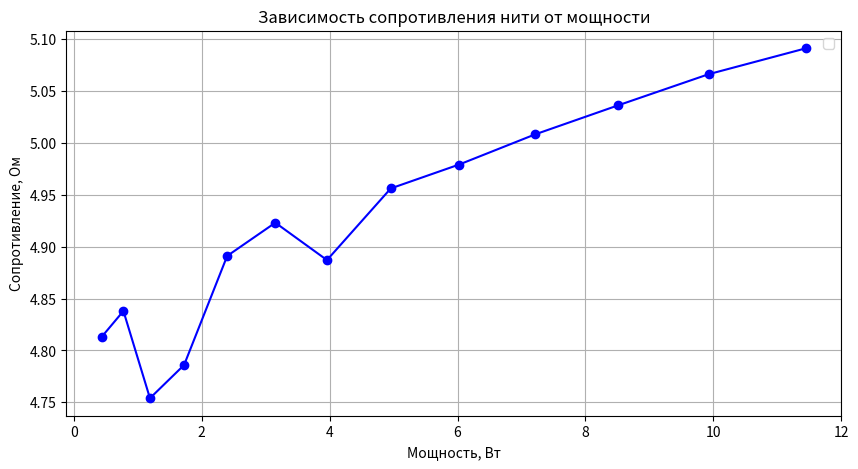

This chart was generated by the following Python code:
import matplotlib.pyplot as plt
import pandas as pd

# Записываем данные сопротивления (R) и мощности (P) из предоставленной таблицы.
# Эти данные были прочитаны и введены вручную из загруженного изображения.
data = {
    'R_ohm': [4.813, 4.838, 4.754, 4.786, 4.891, 4.923, 4.887, 4.956, 4.979, 5.008, 5.036, 5.066, 5.091],
    'P_watt': [0.433, 0.774, 1.189, 1.723, 2.397, 3.150, 3.958, 4.956, 6.025, 7.212, 8.512, 9.929, 11.454]
}

# Создаем DataFrame с помощью pandas
df = pd.DataFrame(data)

# Строим график зависимости R от P
plt.figure(figsize=(10, 5))
plt.plot(df['P_watt'], df['R_ohm'], marker='o', linestyle='-', color='b')

# Добавляем заголовки и метки осей
plt.title('Зависимость сопротивления нити от мощности')
plt.xlabel('Мощность, Вт')
plt.ylabel('Сопротивление, Ом')

plt.legend()

# Отображаем график
plt.grid(True)
plt.show()